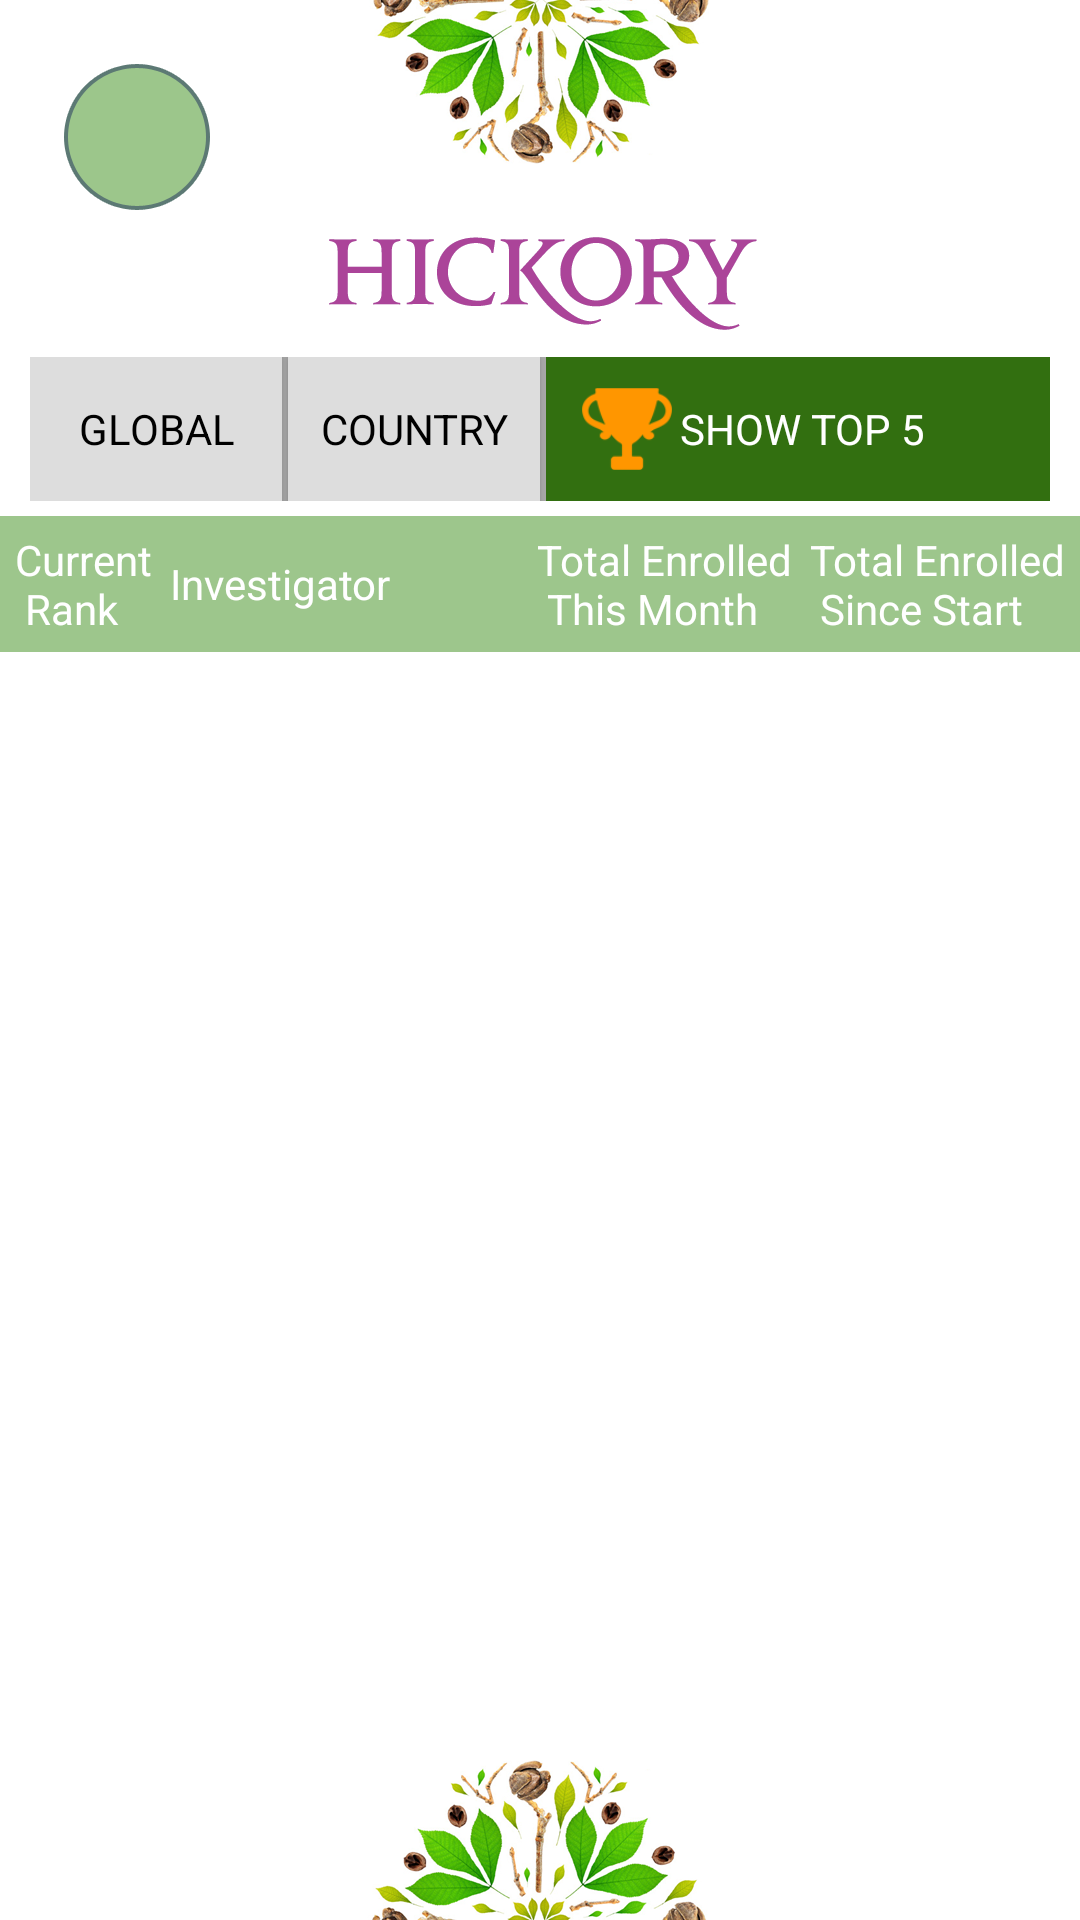

Android layout source for this screen:
<!-- AndroidManifest.xml: application theme AppTheme -->
<!-- res/layout/activity_hickory.xml -->
<?xml version="1.0" encoding="utf-8"?>
<RelativeLayout xmlns:android="http://schemas.android.com/apk/res/android"
    xmlns:tools="http://schemas.android.com/tools"
    style="@style/WidthHeightFillParent"
    android:background="@drawable/bg_icon"
    tools:context="com.ingentive.leaderboard.activity.HickoryActivity">

    <ImageView
        android:id="@+id/iv_back"
        style="@style/HickoryActivityBackImage" />
    <RelativeLayout
        android:id="@+id/top_layout"
        style="@style/WidthFillParentHeightWrapContent"
        android:layout_below="@id/iv_back">
        <ImageView
            android:id="@+id/iv_etro_studies"
            style="@style/HickoryActivityImageView"
            android:layout_centerHorizontal="true"
            android:src="@drawable/logo_icon" />

        <ImageView
            android:id="@+id/iv_hickory"
            android:layout_below="@+id/iv_etro_studies"
            style="@style/HickoryActivityImageView"
            android:src="@drawable/hickory_icon"/>
    </RelativeLayout>
    <LinearLayout
        android:id="@+id/button_layout"
        style="@style/HickoryActivityButtonParent"
        android:layout_below="@+id/top_layout">
        <Button
            android:id="@+id/btn_global"
            style="@style/HickoryActivityButton"
            android:text="@string/global" />

        <ImageView
            android:id="@+id/view_one"
            style="@style/WidthWrapContentHeightFillParent"
            android:layout_toRightOf="@+id/btn_global"
            android:background="@color/colorDarkerGray"
            android:paddingLeft="1dp"
            android:paddingRight="1dp" />

        <Button
            android:id="@+id/btn_country"
            style="@style/HickoryActivityButton"
            android:layout_toRightOf="@+id/view_one"
            android:text="@string/country" />

        <ImageView
            style="@style/WidthWrapContentHeightFillParent"
            android:layout_toRightOf="@+id/btn_global"
            android:background="@color/colorDarkerGray"
            android:paddingLeft="1dp"
            android:paddingRight="1dp" />

        <RelativeLayout
            android:id="@+id/show_top_five_layout"
            style="@style/HickoryActivityShowTopFiveLayout">

            <ImageView
                android:id="@+id/iv_cup"
                style="@style/HickoryActivityCupImage" />

            <TextView
                android:layout_toRightOf="@+id/iv_cup"
                android:layout_toLeftOf="@+id/iv_show_top_five"
                android:id="@+id/tv_show_top_five"
                style="@style/WidthFillParentHeightWrapContent"
                android:layout_centerInParent="true"
                android:layout_centerVertical="true"
                android:layout_marginLeft="2dp"
                android:layout_marginRight="2dp"
                android:gravity="center_horizontal"
                android:text="@string/show_top_five"
                android:layout_gravity="center_vertical"
                android:textColor="@android:color/white" />

            <ImageView
                android:layout_alignParentRight="true"
                android:id="@+id/iv_show_top_five"
                android:layout_width="25dp"
                android:layout_height="25dp"
                android:layout_marginLeft="2dp"
                android:layout_marginRight="2dp"
                android:layout_centerVertical="true"
                />
        </RelativeLayout>
    </LinearLayout>

    <RelativeLayout
        android:id="@+id/trial_layout"
        style="@style/WidthFillParentHeightWrapContent"
        android:layout_below="@+id/button_layout"
        android:layout_marginTop="5dp"
        android:background="@color/colorPaleGreen"
       android:padding="5dp">

        <TextView
            android:id="@+id/tv_current_rank"
            android:layout_width="wrap_content"
            android:layout_height="wrap_content"
            android:layout_marginRight="3dp"
            android:text="@string/current_rank"
            android:layout_centerVertical="true"
            android:textColor="@color/colorWhite" />

        <TextView
            android:layout_toRightOf="@+id/tv_current_rank"
            android:id="@+id/tv_investigator"
            android:layout_width="wrap_content"
            android:layout_height="wrap_content"
            android:layout_centerVertical="true"
            android:layout_marginLeft="3dp"
            android:text="@string/investigator"
            android:textColor="@color/colorWhite" />
        <TextView
            android:layout_width="wrap_content"
            android:layout_height="wrap_content"
             android:layout_weight="2"/>

        <TextView
            android:layout_toLeftOf="@+id/tv_total_entrolled_since_start"
            android:id="@+id/tv_total_entrolled_this_month"
            android:layout_width="wrap_content"
            android:layout_height="wrap_content"
            android:text="@string/total_enrolled_this_month"
            android:layout_centerVertical="true"
            android:layout_marginRight="3dp"
            android:textColor="@color/colorWhite" />

        <TextView
            android:layout_alignParentRight="true"
            android:id="@+id/tv_total_entrolled_since_start"
            android:layout_width="wrap_content"
            android:layout_height="wrap_content"
            android:layout_centerVertical="true"
            android:layout_marginLeft="3dp"
            android:text="@string/total_enrolled_since_start"
            android:textColor="@color/colorWhite" />
    </RelativeLayout>

    <android.support.v7.widget.RecyclerView
        android:id="@+id/my_recycler_view"
        android:layout_width="match_parent"
        android:layout_height="fill_parent"
        android:layout_below="@+id/trial_layout"
        android:scrollbars="vertical" />

</RelativeLayout>
<!-- resources referenced by this layout -->
<resources>
  <color name="colorDarkerGray">#aaa</color>
  <color name="colorPaleGreen">#9dc68c</color>
  <color name="colorWhite">#ffffffff</color>
  <string name="country">COUNTRY</string>
  <string name="current_rank">Current\n  Rank</string>
  <string name="global">GLOBAL</string>
  <string name="investigator">Investigator</string>
  <string name="show_top_five">SHOW TOP 5</string>
  <string name="total_enrolled_since_start">Total Enrolled\n  Since Start</string>
  <string name="total_enrolled_this_month">Total Enrolled\n  This Month</string>
  <style name="HickoryActivityButton" parent="AppTheme">
          
          <item name="android:layout_width">0dp</item>
          <item name="android:layout_height">wrap_content</item>
          <item name="android:layout_centerHorizontal">true</item>
          <item name="android:textColor">@android:color/black</item>
          <item name="android:layout_weight">1</item>
          <item name="android:background">@drawable/hickory_button_selector</item>
      </style>
  <style name="HickoryActivityButtonParent" parent="WidthFillParentHeightWrapContent">
          
          <item name="android:layout_marginLeft">@dimen/activity_hickory_button_parent_margin_left</item>
          <item name="android:layout_marginRight">@dimen/activity_hickory_button_parent_margin_right</item>
          <item name="android:weightSum">4</item>
          <item name="android:orientation">horizontal</item>
      </style>
  <style name="HickoryActivityImageView" parent="WidthFillParentHeightWrapContent">
          
          <item name="android:layout_centerHorizontal">true</item>
      </style>
  <style name="HickoryActivityShowTopFiveLayout" parent="AppTheme">
          
          <item name="android:layout_width">0dp</item>
          <item name="android:layout_height">fill_parent</item>
          <item name="android:background">@color/colorDarkGreen</item>
          <item name="android:padding">@dimen/activity_hickory_show_top_five_padding</item>
          <item name="android:layout_weight">2</item>
      </style>
  <style name="WidthFillParentHeightWrapContent" parent="AppTheme">
          
          <item name="android:layout_width">fill_parent</item>
          <item name="android:layout_height">wrap_content</item>
      </style>
  <style name="WidthHeightFillParent" parent="AppTheme">
          
          <item name="android:layout_width">fill_parent</item>
          <item name="android:layout_height">fill_parent</item>
      </style>
  <style name="WidthWrapContentHeightFillParent" parent="AppTheme">
          
          <item name="android:layout_width">wrap_content</item>
          <item name="android:layout_height">fill_parent</item>
      </style>
  <style name="AppTheme" parent="Theme.AppCompat.Light.NoActionBar">
          
          <item name="colorPrimary">@color/colorPrimary</item>
          <item name="colorPrimaryDark">@color/colorPrimaryDark</item>
          <item name="colorAccent">@color/colorAccent</item>
      </style>
  <style name="WidthHeightWrapContent" parent="AppTheme">
          
          <item name="android:layout_width">wrap_content</item>
          <item name="android:layout_height">wrap_content</item>
      </style>
  <dimen name="activity_hickory_back_image_margin_left">20dp</dimen>
  <dimen name="activity_hickory_back_image_margin_margin_top">20dp</dimen>
  <dimen name="activity_hickory_back_image_margin_padding">10dp</dimen>
  <dimen name="activity_hickory_button_parent_margin_left">10dp</dimen>
  <dimen name="activity_hickory_button_parent_margin_right">10dp</dimen>
  <dimen name="activity_hickory_cup_image_margin_left">2dp</dimen>
  <color name="colorDarkGreen">#326f10</color>
  <dimen name="activity_hickory_show_top_five_padding">10dp</dimen>
  <color name="colorPrimary">#3F51B5</color>
  <color name="colorPrimaryDark">#303F9F</color>
  <color name="colorAccent">#FF4081</color>
</resources>
